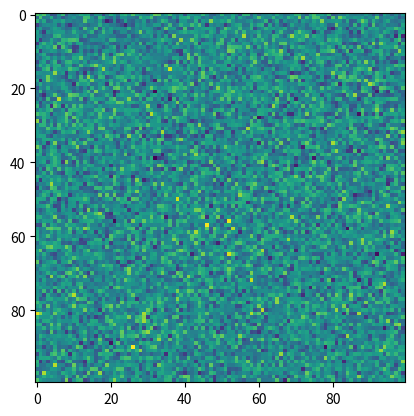
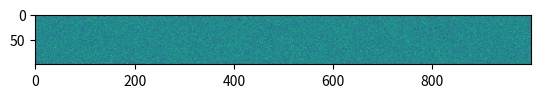
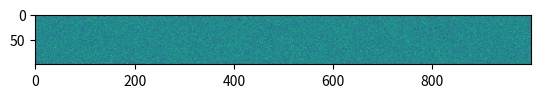
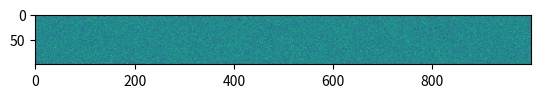

Generate these figures, in order, with matplotlib:
# Generate some code that we'll use later on in the page
import numpy as np
import matplotlib.pyplot as plt

square = np.random.randn(100, 100)
wide = np.random.randn(100, 1000)

## A full-width square figure
fig, ax = plt.subplots()
ax.imshow(square)

## A full-width wide figure
fig, ax = plt.subplots()
ax.imshow(wide)

# Now here's the same figure at regular width
fig, ax = plt.subplots()
ax.imshow(wide)

## code cell in the margin with output
fig, ax = plt.subplots()
ax.imshow(wide)